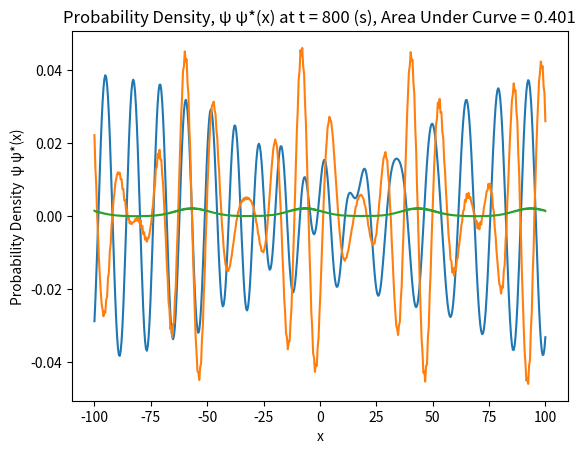

Python code for this plot:
# Project 4 Physics 3926F

import numpy as np
import matplotlib.pyplot as plt
import scipy as sc
import os

######################################################

# Functions and code from older labs:

# Lab 10, Tridiagonal Matrix Maker, and Spectral Radius Calculator

def make_tridiagonal(N,b,d,a):

    '''Makes a symmetric matrix with diagonal and lines above and below diagonal.
    Provide size, values under diagonal, values for diagonal and values above diagonal.'''
    matrix = np.zeros((N,N))
    for i in range(N):
        matrix[i][i] = d #diagonal values
    for i in range(N-1):
        matrix[i][i+1] = a #above diagonal
        matrix[i+1][i] = b #below diagonal

    return matrix

def spectral_radius(A):
    '''Returns maximum absolute eigenvalue for the givben matrix '''
    eigs = np.linalg.eig(A)[0]
    maxeig = max(abs(eigs))
    return maxeig

#######################################################

# Code for Project 4


# Function to find probability of a wavepacket

def prob_integral(array):
    '''This function provides the probability of finding a particle given an array corresponding to
    its discretized wavefunction. Please provide the array you're interested in.'''

    point_product = array * np.conj(array) # Multiplying by complex conjugate
    probability = np.sum(point_product) # Integral = sum for discrete values

    return np.real(probability)



# Schrodinger Equation Function

def sch_eqn(nspace, ntime, tau, method = 'ftcs', length = 200, potential = [], wparam = [10,0,0.5]):
    '''Function to solve 1 dimensional, time dependent Schroedinger Equation. Please provide the following:
    1. nspace: int, number of spatial grid points, 
    2. ntime: int, number of time steps to be evolved, 
    3. tau: float, the time step to be used. 
       The rest are optional and are:
    4. method: string, either ftcs or crank (Crank-Nicolson), 
    5. length: float, size of spatial grid. Default to 200 (grid extends from -100 to +100),
    6. potential: 1-D array giving the spatial index values at which the potential V(x) should be set to 1. Default to empty. ,
    7. wparam: list of parameters for initial condition [sigma0, x0, k0]. Default [10, 0, 0.5].
    
    Solver assumptions: h_bar = 1 and m = 1/2. 

    Further information can be found in the code documentation; AbdulRahman_RayhanMohammed_project4.pdf'''

    # Making Appropriate grid for wavefunction called psi 

    x_vals = np.linspace(-length/2, length/2, nspace)
    t_vals = np.linspace(0, ntime * tau, ntime)
    psi = np.zeros((nspace,ntime), dtype=np.complex128)

    j = 1j # defining root of -1 to reduce complexity of later lines of code

    V = np.zeros(nspace) # Setting Potential
    for index in potential:
        V[index] = 1

    probabilities = np.zeros(ntime) # Setting initial probabiliy to zero

    # Using initial conditions from wparam
    sigma = wparam[0]
    x0 = wparam[1]
    k0 = wparam[2]
    

    #initial row using 9.42 from textbook
    init_row = np.e**(j*k0*x_vals) * np.e**(-((x_vals-x0)**2)/(2*(sigma**2))) / (np.sqrt(sigma*np.sqrt(np.pi)))
    init_row /= prob_integral(init_row) # Making sure initial condition is normalized

    # Setting initial conditions and probability
    probabilities[0] = (prob_integral(init_row)) 
    psi[:,0] = init_row  

    # Creating matrices for calculation
    h = length/(nspace-1) # spacing
    I = make_tridiagonal(nspace,0,1,0) # identity matrix
    H = make_tridiagonal(nspace,-1,2,-1) / h**2
    np.fill_diagonal(H, np.diagonal(H) + V) # equation 9.31 in textbook with h_bar and m as 1 and 1/2
    H[0,-1] = -1/h**2 # Periodic Condition
    H[-1,0] = -1/h**2
    # matrices for each method, from equations 9.32 (ftcs) and 9.40 (Crank Nicolson)
    ftcs_matrix = I - tau*j*H   
    crank_matrix_1 = sc.linalg.inv(I + (j*tau/2 * H))
    crank_matrix_2 = I - (j*tau/2 * H) 

    # Checking if solution would be stable for ftcs if selected method 
    calculate = True 
    if method.lower() == 'ftcs' and spectral_radius(ftcs_matrix) > 1:

        calculate = False
        print('Warning, solution unstable since tau is too large. Integration not performed.')
        exit

    # Performing integration if solution expected to be stable
    if calculate == True:
        
        for time in range(1,ntime):

            if method.lower() == 'ftcs':

                psi[:,time] = np.dot(ftcs_matrix,psi[:,time-1])
                probabilities[time] = prob_integral(psi[:,time])

            if method.lower() == 'crank':

                psi[:,time] = np.dot(crank_matrix_1 , np.dot(crank_matrix_2, psi[:, time - 1]))
                probabilities[time] = prob_integral(psi[:,time])
        
        return psi, x_vals, t_vals, probabilities

#print(sch_eqn(100,500,1e-90,'ftcs'))



# Plotting Function 

def sch_plot(nspace, ntime, tau, plottype, specific_time, method = 'ftcs', length = 200, potential = [], wparam = [10,0,0.5],save='no',directory= os.getcwd()):
    '''Function that plots results for schrodinger equation. Please provide the following in order:
    1. nspace: int, number of spatial grid points, 
    2. ntime: int, number of time steps to be evolved, 
    3. tau: float, the time step to be used, 
    4. plottype: string, the plot you want, either psi( a plot of the real part of ψ(x) at a specific time t)  or prob (prob, a plot of the particle probability density ψ ψ*(x) at a specific time), 
    5. specific_time: float, the specific time for when you want the plot. Will be rounded to nearest multiple of tau if not initially an integer multiple of tau.
        The rest are optional arguments and are:
    6. method: string, either ftcs or crank (Crank-Nicolson), 2. length: float, size of spatial grid. Default to 200 (grid extends from -100 to +100),
    7. potential: array, 1-D array giving the spatial index values at which the potential V(x) should be set to 1. Default to empty. ,
    8. wparam: list, list of parameters for initial condition [sigma0, x0, k0]. Default [10, 0, 0.5].
    9. save: string, either yes or no if you want the plot to be saved. Default is no.
    10. directory: string, path where the figure needs to be saved. Default is empty string.
    Unit assumptions h_bar = 1 and m = 1/2. 

    Further information can be found in the code documentation; AbdulRahman_RayhanMohammed_project4.pdf'''
    
    # Finding index of specific time in n time
    time_range = ntime * tau
    timeindex = None
    tolerance = tau/2 # setting tolerance to find nearest multiple of tau
    # Checking if specific time is valid
    for timepoint in range(ntime):
        if abs(specific_time - timepoint * tau) < tolerance:
            timeindex = timepoint
            break
    
    if timeindex is None:

        print(f'Valid specific time should be within the time range ie; 0 ≤ specific_time < {time_range}.')
        return

    # Using sch_eqn to find values for plotting when specific time is valid
    results = sch_eqn(nspace,ntime,tau,method,length,potential,wparam)
    psi_matrix = results[0]
    x_vals = results[1]
    t_vals = results[2]
    probabilities = results[3] 
    
    
    if plottype.lower() == 'psi':

        real_at_t = np.real(psi_matrix[:,timeindex])
        # Plotting Real psi
        plt.plot(x_vals, real_at_t)
        plt.xlabel('x')
        plt.ylabel(f'Real part of ψ(x)')
        plt.title(f'Plot of Real Part of ψ(x) at Time t = {specific_time} (s)')


    if plottype.lower() == 'prob':

        prob_dens = np.real(psi_matrix[:,timeindex] * np.conj(psi_matrix[:,timeindex])) # using np.real since complex part is zero but present as 0j which gave warnings
        area = prob_integral(psi_matrix[:,timeindex]) # Recomputing probability just to show that it is conserved
        # Plotting Probability Density
        plt.plot(x_vals, prob_dens)
        plt.xlabel('x')
        plt.ylabel(f'Probability Density  ψ ψ*(x)')
        plt.title(f'Probability Density, ψ ψ*(x) at t = {specific_time} (s), Area Under Curve = {np.round(area,3)}')
        

    if save.lower() == 'yes': # Saving if desired to directory

        directory = directory.replace("\\", "/") # Ensuring forward slashes for compatibility with any os

        if directory != '' and not directory.endswith('/') : # Adding forward slash if user missed it
            directory += '/'

        title = directory + f'plot_of_{plottype}_at_time_{specific_time}.png'
        plt.savefig(title)

    print(directory)
    plt.show()

    return 


ex = list(range(0,500))
n = 500
volts = list(range(1, n, 2))

#sch_plot(500,9000,1e-1,'psi',200,'crank',length=200)
sch_plot(500,9000,1e-1,'psi',308,'crank',length=200,save='yes')
sch_plot(500,9000,1e-1,'psi',800,'crank',length=200,potential=volts)
sch_plot(500,9000,1e-1,'prob',800,'crank',length=200,potential=volts)

#sch_plot(500,10001,1e-2,'prob',7,method='crank',wparam=[10,0,0.5])